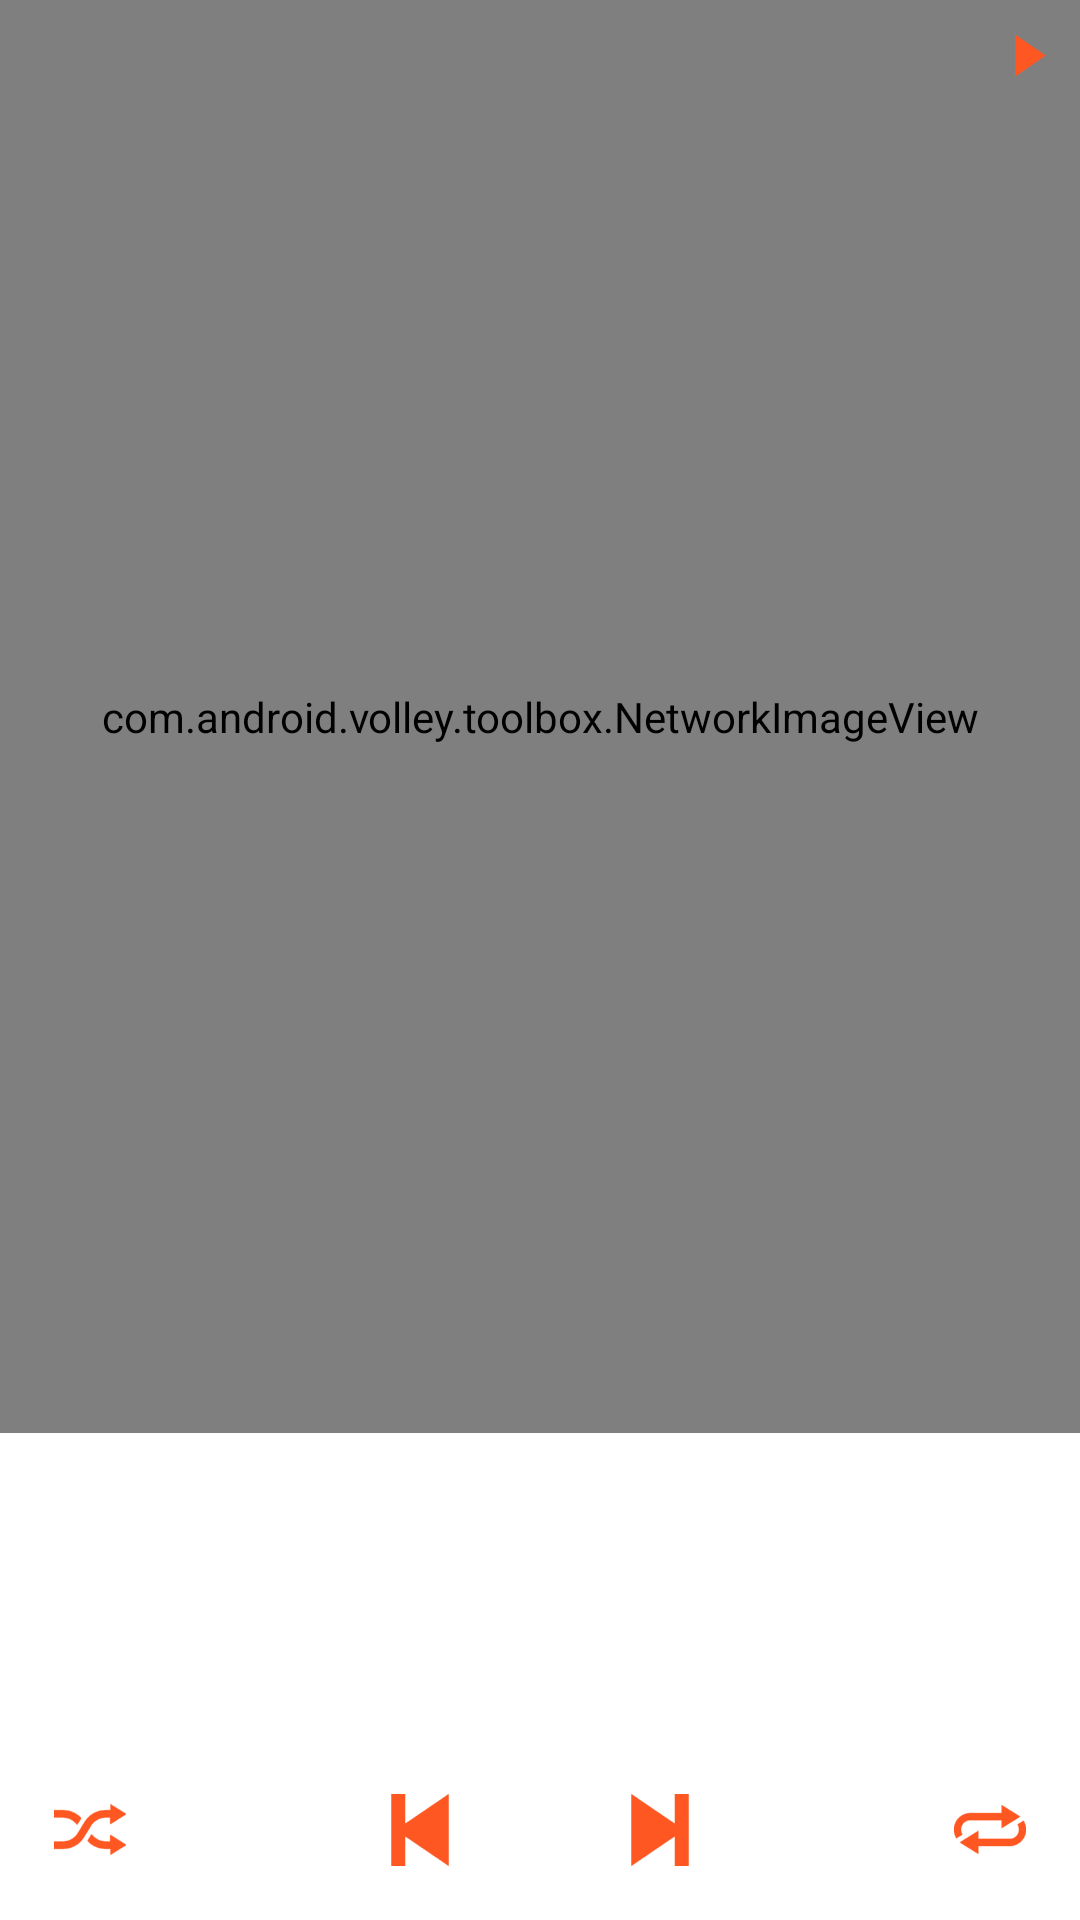

Layout XML and referenced resources for this Android screen:
<!-- AndroidManifest.xml: application theme AppTheme -->
<!-- res/layout/fragment_player.xml -->
<RelativeLayout xmlns:android="http://schemas.android.com/apk/res/android"
    android:layout_width="match_parent"
    android:background="@color/tracklist_bg_color"
    android:layout_height="match_parent"
    android:clickable="true" >

    <com.android.volley.toolbox.NetworkImageView
        android:id="@+id/albumArt"
        android:transitionName="fragment_image_trans"
        android:clickable="true"
        android:layout_width="fill_parent"
        android:layout_height="fill_parent"
        android:layout_alignParentTop="true"
        android:layout_above="@+id/relativeLayout2" />

    <RelativeLayout
        android:layout_width="fill_parent"
        android:layout_height="wrap_content"
        android:layout_alignParentBottom="true"
        android:layout_centerHorizontal="true"
        android:layout_margin="10dp"
        android:id="@+id/relativeLayout">

        <RelativeLayout
            android:layout_width="wrap_content"
            android:layout_height="wrap_content"
            android:id="@+id/relativeLayout3"
            android:layout_centerHorizontal="true">

            <ImageView
                android:layout_marginRight="20dp"
                android:adjustViewBounds="true"
                android:layout_width="wrap_content"
                android:layout_height="wrap_content"
                android:clickable="true"
                android:maxWidth="50dp"
                android:maxHeight="50dp"
                android:src="@drawable/previous_selector"
                android:id="@+id/ivPrevious"
                android:layout_alignParentTop="true"
                android:layout_alignParentLeft="true"
                android:layout_alignParentStart="true" />

            <ImageView
                android:layout_marginLeft="20dp"
                android:layout_width="wrap_content"
                android:layout_height="wrap_content"
                android:id="@+id/ivNext"
                android:adjustViewBounds="true"
                android:clickable="true"
                android:maxWidth="40dp"
                android:maxHeight="40dp"
                android:src="@drawable/next_selector"
                android:layout_alignParentTop="true"
                android:layout_toRightOf="@+id/ivPrevious"
                android:layout_toEndOf="@+id/ivPrevious" />

        </RelativeLayout>

        <ImageView
            android:layout_width="wrap_content"
            android:layout_height="wrap_content"
            android:id="@+id/ivShuffle"
            android:adjustViewBounds="true"
            android:clickable="true"
            android:maxWidth="40dp"
            android:maxHeight="40dp"
            android:src="@drawable/shuffle_selector"
            android:layout_alignParentTop="true"
            android:layout_alignParentLeft="true"
            android:layout_alignParentStart="true" />

        <ImageView
            android:layout_width="wrap_content"
            android:layout_height="wrap_content"
            android:id="@+id/ivRepeat"
            android:adjustViewBounds="true"
            android:clickable="true"
            android:maxWidth="40dp"
            android:maxHeight="40dp"
            android:src="@drawable/repeat_selector"
            android:layout_alignParentTop="true"
            android:layout_alignParentRight="true"
            android:layout_alignParentEnd="true" />


    </RelativeLayout>

    <RelativeLayout
        android:layout_width="fill_parent"
        android:layout_height="wrap_content"
        android:layout_above="@+id/relativeLayout"
        android:layout_margin="10dp"
        android:id="@+id/relativeLayout2">

        <TextView
            android:layout_width="wrap_content"
            android:layout_height="wrap_content"
            android:textAppearance="?android:attr/textAppearanceMedium"
            android:ellipsize="end"
            android:singleLine="true"
            android:textSize="25sp"
            android:id="@+id/tvTrackTitle"
            android:textColor="@color/black"
            android:layout_alignParentTop="true"
            android:layout_centerHorizontal="true" />

        <TextView
            android:layout_width="wrap_content"
            android:layout_height="wrap_content"
            android:textAppearance="?android:attr/textAppearanceMedium"
            android:ellipsize="end"
            android:singleLine="true"
            android:id="@+id/tvAlbum"
            android:textColor="@color/darkgrey"
            android:layout_below="@+id/tvArtist"
            android:layout_centerHorizontal="true" />

        <TextView
            android:layout_width="wrap_content"
            android:layout_height="wrap_content"
            android:textAppearance="?android:attr/textAppearanceMedium"
            android:ellipsize="end"
            android:singleLine="true"
            android:id="@+id/tvArtist"
            android:textColor="@color/darkgrey"
            android:layout_below="@+id/tvTrackTitle"
            android:layout_centerHorizontal="true" />

    </RelativeLayout>

    <ImageView
        android:layout_width="wrap_content"
        android:layout_height="wrap_content"
        android:id="@+id/ivPlayPause"
        android:paddingTop="7dp"
        android:paddingRight="5dp"
        android:adjustViewBounds="true"
        android:maxWidth="30dp"
        android:maxHeight="30dp"
        android:scaleType="fitCenter"
        android:layout_alignTop="@+id/albumArt"
        android:layout_alignRight="@+id/albumArt"
        android:layout_alignEnd="@+id/albumArt"
        android:src="@drawable/play_selector" />

</RelativeLayout>
<!-- resources referenced by this layout -->
<resources>
  <color name="black">#000000</color>
  <color name="darkgrey">#616161</color>
  <color name="tracklist_bg_color">#ffffff</color>
  <!-- drawable next_selector (drawable) -->
  <?xml version="1.0" encoding="utf-8"?>
  <selector xmlns:android="http://schemas.android.com/apk/res/android">
      <item android:drawable="@drawable/ic_next_pressed" android:state_pressed="true"/>
      <item android:drawable="@drawable/ic_next_pressed" android:state_focused="true"/>
      <item android:drawable="@drawable/ic_next"/>
  
  </selector>
  <!-- drawable play_selector (drawable) -->
  <?xml version="1.0" encoding="utf-8"?>
  <selector xmlns:android="http://schemas.android.com/apk/res/android">
      <item android:drawable="@drawable/ic_play_pressed" android:state_pressed="true"/>
      <item android:drawable="@drawable/ic_play_pressed" android:state_focused="true"/>
      <item android:drawable="@drawable/ic_play"/>
  
  </selector>
  <!-- drawable previous_selector (drawable) -->
  <?xml version="1.0" encoding="utf-8"?>
  <selector xmlns:android="http://schemas.android.com/apk/res/android">
      <item android:drawable="@drawable/ic_previous_pressed" android:state_pressed="true"/>
      <item android:drawable="@drawable/ic_previous_pressed" android:state_focused="true"/>
      <item android:drawable="@drawable/ic_previous"/>
  
  </selector>
  <!-- drawable repeat_selector (drawable) -->
  <?xml version="1.0" encoding="utf-8"?>
  <selector xmlns:android="http://schemas.android.com/apk/res/android">
      <item android:drawable="@drawable/ic_repeat_pressed" android:state_pressed="true"/>
      <item android:drawable="@drawable/ic_repeat_pressed" android:state_focused="true"/>
      <item android:drawable="@drawable/ic_repeat"/>
  
  </selector>
  <!-- drawable shuffle_selector (drawable) -->
  <?xml version="1.0" encoding="utf-8"?>
  <selector xmlns:android="http://schemas.android.com/apk/res/android">
      <item android:drawable="@drawable/ic_shuffle_pressed" android:state_pressed="true"/>
      <item android:drawable="@drawable/ic_shuffle_pressed" android:state_focused="true"/>
      <item android:drawable="@drawable/ic_shuffle"/>
  
  </selector>
  <style name="AppTheme" parent="AppBaseTheme">
          <item name="windowActionBar">false</item>
          <item name="windowNoTitle">true</item>
          <item name="colorPrimary">@color/colorPrimary</item>
          <item name="colorPrimaryDark">@color/colorPrimaryDark</item>
          <item name="colorAccent">@color/colorAccent</item>
      </style>
  <!-- drawable ic_next_pressed: png bitmap (drawable-hdpi, 642 bytes) -->
  <!-- drawable ic_next: png bitmap (drawable-hdpi, 550 bytes) -->
  <!-- drawable ic_play_pressed: png bitmap (drawable-xxhdpi, 1261 bytes) -->
  <!-- drawable ic_play: png bitmap (drawable-hdpi, 568 bytes) -->
  <!-- drawable ic_previous_pressed: png bitmap (drawable-hdpi, 648 bytes) -->
  <!-- drawable ic_previous: png bitmap (drawable-hdpi, 579 bytes) -->
  <!-- drawable ic_repeat_pressed: png bitmap (drawable-hdpi, 1430 bytes) -->
  <!-- drawable ic_repeat: png bitmap (drawable-hdpi, 1164 bytes) -->
  <!-- drawable ic_shuffle_pressed: png bitmap (drawable-hdpi, 1205 bytes) -->
  <!-- drawable ic_shuffle: png bitmap (drawable-hdpi, 1105 bytes) -->
  <style name="AppBaseTheme" parent="Theme.AppCompat.Light">
          
      </style>
  <color name="colorPrimary">#3F51B5</color>
  <color name="colorPrimaryDark">#303F9F</color>
  <color name="colorAccent">#C5CAE9</color>
</resources>
